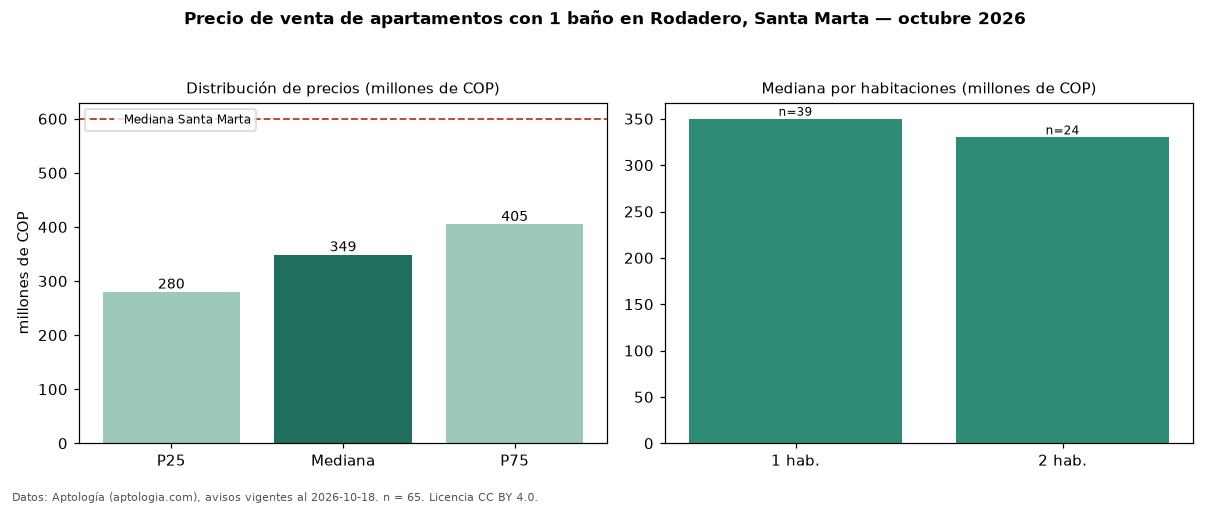

Data behind this chart, as committed beside it:
seccion, metrica, valor, moneda, n
filtro, ban1, con 1 baño, , 65
precio, p25, 280000000, COP, 65
precio, mediana, 348928400, COP, 65
precio, p75, 405000000, COP, 65
precio, minimo, 210000000, COP, 65
precio, maximo, 640550000, COP, 65
m2, mediana_precio_m2, 6666667, COP, 65
m2, area_mediana_m2, 45.9, m2, 65
admin, mediana_admin_mes, 407500, COP, 48
banos, mediana_banos, 1.0, , 
parqueadero, pct_con_parqueadero, 81.8, %, 55
estrato, estrato_mas_frecuente, 6, , 64
habitaciones, 1, 350000000, COP, 39
habitaciones, 2, 330000000, COP, 24
ciudad, mediana_ciudad_referencia, 600000000, COP, 
ciudad, mediana_m2_ciudad, 8720930, COP, 
fuente, fecha_datos, 2026-10-18, , 
fuente, atribucion, https://www.aptologia.com/venta/santa-ma…, , 
fuente, licencia, CC BY 4.0, , 
